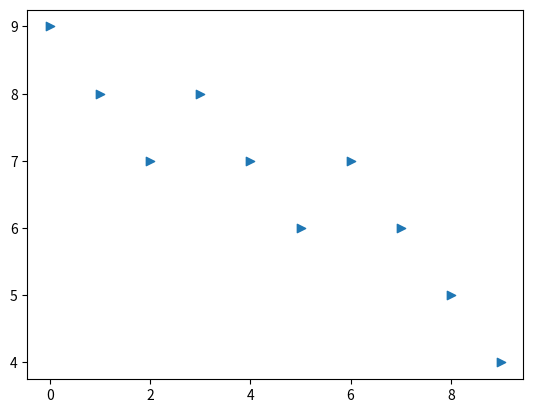

This figure's Python source:
'''

Created on 2017. 9. 12.
[redacted]

'''
from numpy import *

t = array([0,1,2,3,4,5,6,7,8,9])
y = array([9,8,7,8,7,6,7,6,5,4])


from matplotlib.pyplot import *
figure()
scatter(t,y, marker=">")
show()